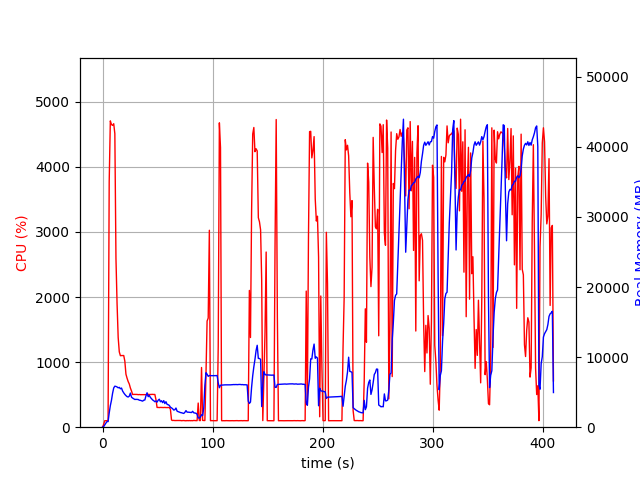

Data behind this chart, as committed beside it:
elapsed_time, nproc, cpu, mem_real, mem_virtual
4.57763671875e-05, 1, 0.0, 8.055, 3185
1.007, 1, 42.7, 81.87, 697.7
2.015, 1, 99.3, 331.9, 1902
3.023, 1, 100.2, 579.9, 3188
4.031, 1, 100.1, 800.6, 2676
5.039, 1, 99.2, 800.6, 2676
6.048, 1, 3771, 2021, 7821
7.077, 1, 4708, 3069, 8862
8.103, 1, 4652, 3831, 9905
9.13, 1, 4638, 4841, 10903
10.16, 1, 4664, 5602, 11756
11.18, 1, 4511, 5854, 12037
12.19, 1, 2597, 5815, 12143
13.2, 1, 1896, 5744, 12481
14.21, 1, 1379, 5617, 12557
15.22, 1, 1158, 5681, 12805
16.23, 1, 1099, 5482, 13113
17.24, 1, 1101, 5584, 13153
18.25, 1, 1101, 5160, 13153
19.26, 1, 1102, 4903, 13153
20.26, 1, 1015, 4682, 13153
21.27, 1, 814.6, 4506, 13153
22.28, 1, 753.4, 4365, 13153
23.29, 1, 701.4, 4305, 13153
24.3, 1, 664.4, 4431, 13265
25.32, 1, 601.8, 4867, 13957
26.33, 1, 557.0, 4288, 14085
27.34, 1, 502.5, 4156, 14085
28.35, 1, 504.4, 4058, 14085
29.36, 1, 503.8, 3955, 14085
30.37, 1, 504.2, 3974, 14085
31.38, 1, 503.4, 3963, 14085
32.39, 1, 499.9, 3955, 14085
33.4, 1, 502.3, 3853, 14085
34.41, 1, 500.0, 3834, 14085
35.43, 1, 500.4, 3776, 14085
36.44, 1, 500.3, 3720, 14085
37.45, 1, 500.9, 3853, 14085
38.46, 1, 501.0, 3883, 14085
39.47, 1, 500.6, 4478, 14277
40.48, 1, 498.6, 4911, 14501
41.49, 1, 505.5, 4354, 14501
42.5, 1, 502.6, 4540, 14501
43.51, 1, 503.1, 4249, 14501
44.52, 1, 503.8, 4057, 14501
45.53, 1, 504.6, 3888, 14501
46.54, 1, 502.8, 3781, 14501
47.55, 1, 503.3, 3636, 14501
48.56, 1, 423.5, 3742, 14501
49.58, 1, 303.5, 3579, 14501
50.59, 1, 303.7, 3850, 14501
51.6, 1, 301.7, 3995, 14501
52.61, 1, 303.9, 3629, 14501
53.62, 1, 302.8, 3772, 14501
54.63, 1, 302.8, 3500, 14501
55.64, 1, 302.0, 3791, 14501
56.65, 1, 303.9, 3371, 14501
57.66, 1, 301.5, 3642, 14501
58.67, 1, 301.6, 3261, 14501
59.68, 1, 303.2, 3208, 14501
... 345 more rows
